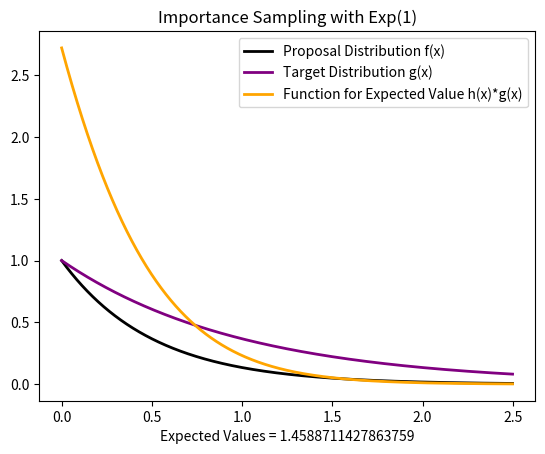

The matplotlib source for this figure:
import numpy as np
import matplotlib.pyplot as plt

#function in the expected value
def h(x):
    value = np.exp(-1*x + np.cos(x))
    return(value)

#proposal function which we have access to Exp(2)
def f(x):
    value = np.exp(-2*x)
    return(value)

#target distribution function
def g(x):
    value = np.exp(-1*x)
    return(value)

def Importance_sampling(M):
    importance_samples = []
    for i in range(M):
        #sampling from the proposal distribution f(x): Exp(2)
        x = np.random.exponential(2)
        importance_weight = g(x)/f(x)
        importance_sample = importance_weight*h(x)
        importance_samples.append(importance_sample)

    return(importance_samples)

importance_values = Importance_sampling(M = 1000)
Importance_Sampling_expected_value = np.mean(importance_values)
x_values = np.arange(0,2.5,0.001)
y_proposal = np.array(f(x_values))
y_target = np.array(g(x_values))
y_h = np.array(h(x_values)*g(x_values))
plt.plot(x_values,y_proposal, color ='black',linewidth = 2,label = 'Proposal Distribution f(x)')
plt.plot(x_values,y_target, color ='purple',linewidth = 2,label = 'Target Distribution g(x)')
plt.plot(x_values,y_h, color ='orange',linewidth = 2,label = 'Function for Expected Value h(x)*g(x)')
plt.title("Importance Sampling with Exp(1)")
plt.xlabel("Expected Values = " + str(Importance_Sampling_expected_value))
plt.legend()
plt.show()